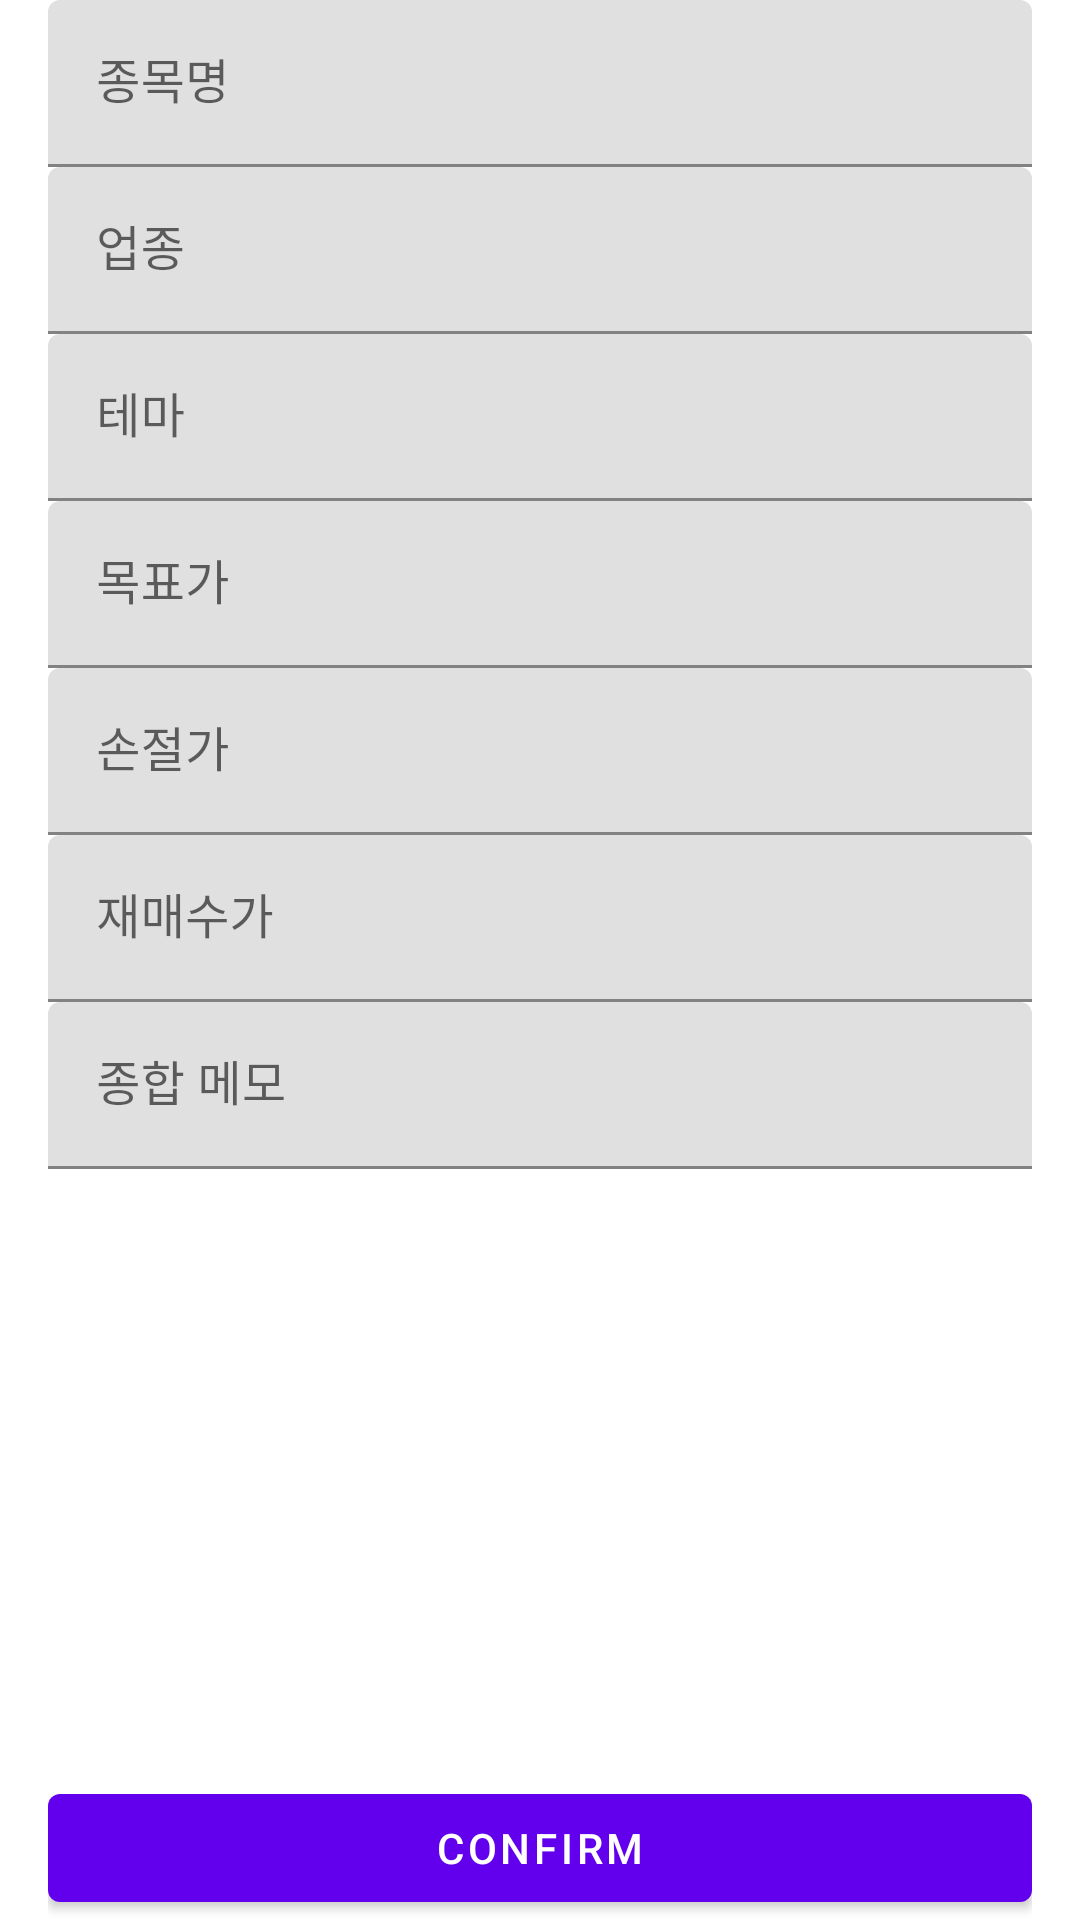

Reconstruct the res/layout file that produces this screen, plus the resources it refers to.
<!-- AndroidManifest.xml: application theme AppTheme -->
<!-- res/layout/fragment_add_compnay.xml -->
<?xml version="1.0" encoding="utf-8"?>
<androidx.constraintlayout.widget.ConstraintLayout xmlns:android="http://schemas.android.com/apk/res/android"
    xmlns:app="http://schemas.android.com/apk/res-auto"
    android:layout_width="match_parent"
    android:layout_height="match_parent"
    android:paddingStart="16dp"
    android:paddingEnd="16dp">

    <androidx.core.widget.NestedScrollView
        android:layout_width="match_parent"
        android:layout_height="0dp"
        app:layout_constraintBottom_toTopOf="@id/confirmButton"
        app:layout_constraintTop_toTopOf="parent">

        <androidx.constraintlayout.widget.ConstraintLayout
            android:layout_width="match_parent"
            android:layout_height="0dp">

            <com.google.android.material.textfield.TextInputLayout
                android:id="@+id/companyNameLayout"
                android:layout_width="match_parent"
                android:layout_height="wrap_content"
                app:layout_constraintTop_toTopOf="parent">

                <com.google.android.material.textfield.TextInputEditText
                    android:id="@+id/companyNameEditText"
                    android:layout_width="match_parent"
                    android:layout_height="wrap_content"
                    android:hint="종목명"
                    android:inputType="text" />
            </com.google.android.material.textfield.TextInputLayout>

            <LinearLayout
                android:id="@+id/editLayout"
                android:layout_width="match_parent"
                android:layout_height="wrap_content"
                android:orientation="vertical"
                app:layout_constraintTop_toBottomOf="@id/companyNameLayout">

                <com.google.android.material.chip.ChipGroup
                    android:id="@+id/upstreamGroup"
                    android:layout_width="match_parent"
                    android:layout_height="wrap_content" />

                <com.google.android.material.textfield.TextInputLayout
                    android:layout_width="match_parent"
                    android:layout_height="wrap_content">

                    <com.google.android.material.textfield.TextInputEditText
                        android:id="@+id/upstreamEditText"
                        android:layout_width="match_parent"
                        android:layout_height="wrap_content"
                        android:hint="업종"
                        android:inputType="text" />
                </com.google.android.material.textfield.TextInputLayout>

                <com.google.android.material.chip.ChipGroup
                    android:id="@+id/themeGroup"
                    android:layout_width="match_parent"
                    android:layout_height="wrap_content" />

                <com.google.android.material.textfield.TextInputLayout
                    android:layout_width="match_parent"
                    android:layout_height="wrap_content">

                    <com.google.android.material.textfield.TextInputEditText
                        android:id="@+id/themeEditText"
                        android:layout_width="match_parent"
                        android:layout_height="wrap_content"
                        android:hint="테마"
                        android:inputType="text" />
                </com.google.android.material.textfield.TextInputLayout>

                <com.google.android.material.textfield.TextInputLayout
                    android:layout_width="match_parent"
                    android:layout_height="wrap_content">

                    <com.google.android.material.textfield.TextInputEditText
                        android:id="@+id/goalPriceEditText"
                        android:layout_width="match_parent"
                        android:layout_height="wrap_content"
                        android:digits="0123456789"
                        android:hint="목표가"
                        android:inputType="numberDecimal" />
                </com.google.android.material.textfield.TextInputLayout>

                <com.google.android.material.textfield.TextInputLayout
                    android:layout_width="match_parent"
                    android:layout_height="wrap_content">

                    <com.google.android.material.textfield.TextInputEditText
                        android:id="@+id/cutPriceEditText"
                        android:layout_width="match_parent"
                        android:layout_height="wrap_content"
                        android:digits="0123456789"
                        android:hint="손절가"
                        android:inputType="numberDecimal" />
                </com.google.android.material.textfield.TextInputLayout>

                <com.google.android.material.textfield.TextInputLayout
                    android:layout_width="match_parent"
                    android:layout_height="wrap_content">

                    <com.google.android.material.textfield.TextInputEditText
                        android:id="@+id/reBuyPriceEditText"
                        android:layout_width="match_parent"
                        android:layout_height="wrap_content"
                        android:digits="0123456789"
                        android:hint="재매수가"
                        android:inputType="numberDecimal" />
                </com.google.android.material.textfield.TextInputLayout>

                <com.google.android.material.textfield.TextInputLayout
                    android:layout_width="match_parent"
                    android:layout_height="wrap_content">

                    <com.google.android.material.textfield.TextInputEditText
                        android:id="@+id/etcEditText"
                        android:layout_width="match_parent"
                        android:layout_height="wrap_content"
                        android:hint="종합 메모"
                        android:inputType="text" />
                </com.google.android.material.textfield.TextInputLayout>
            </LinearLayout>

            <androidx.recyclerview.widget.RecyclerView
                android:id="@+id/companyRecyclerView"
                android:layout_width="match_parent"
                android:layout_height="0dp"
                android:background="#ffffff"
                android:visibility="gone"
                app:layout_constraintBottom_toBottomOf="parent"
                app:layout_constraintTop_toBottomOf="@id/companyNameLayout" />
        </androidx.constraintlayout.widget.ConstraintLayout>
    </androidx.core.widget.NestedScrollView>

    <com.google.android.material.button.MaterialButton
        android:id="@+id/confirmButton"
        android:layout_width="match_parent"
        android:layout_height="wrap_content"
        android:text="confirm"
        app:layout_constraintBottom_toBottomOf="parent" />
</androidx.constraintlayout.widget.ConstraintLayout>
<!-- resources referenced by this layout -->
<resources>
  <style name="AppTheme" parent="Theme.MaterialComponents.Light.NoActionBar">
          
          <item name="colorPrimary">@color/colorPrimary</item>
          <item name="colorPrimaryDark">@color/colorPrimaryDark</item>
          <item name="colorAccent">@color/colorAccent</item>
      </style>
  <!-- not gathered from this repository: default colours our renderer supplied (Android Studio template values) -->
  <color name="colorPrimary">#FF6200EE</color>
  <color name="colorPrimaryDark">#FF3700B3</color>
  <color name="colorAccent">#FF03DAC5</color>
</resources>
